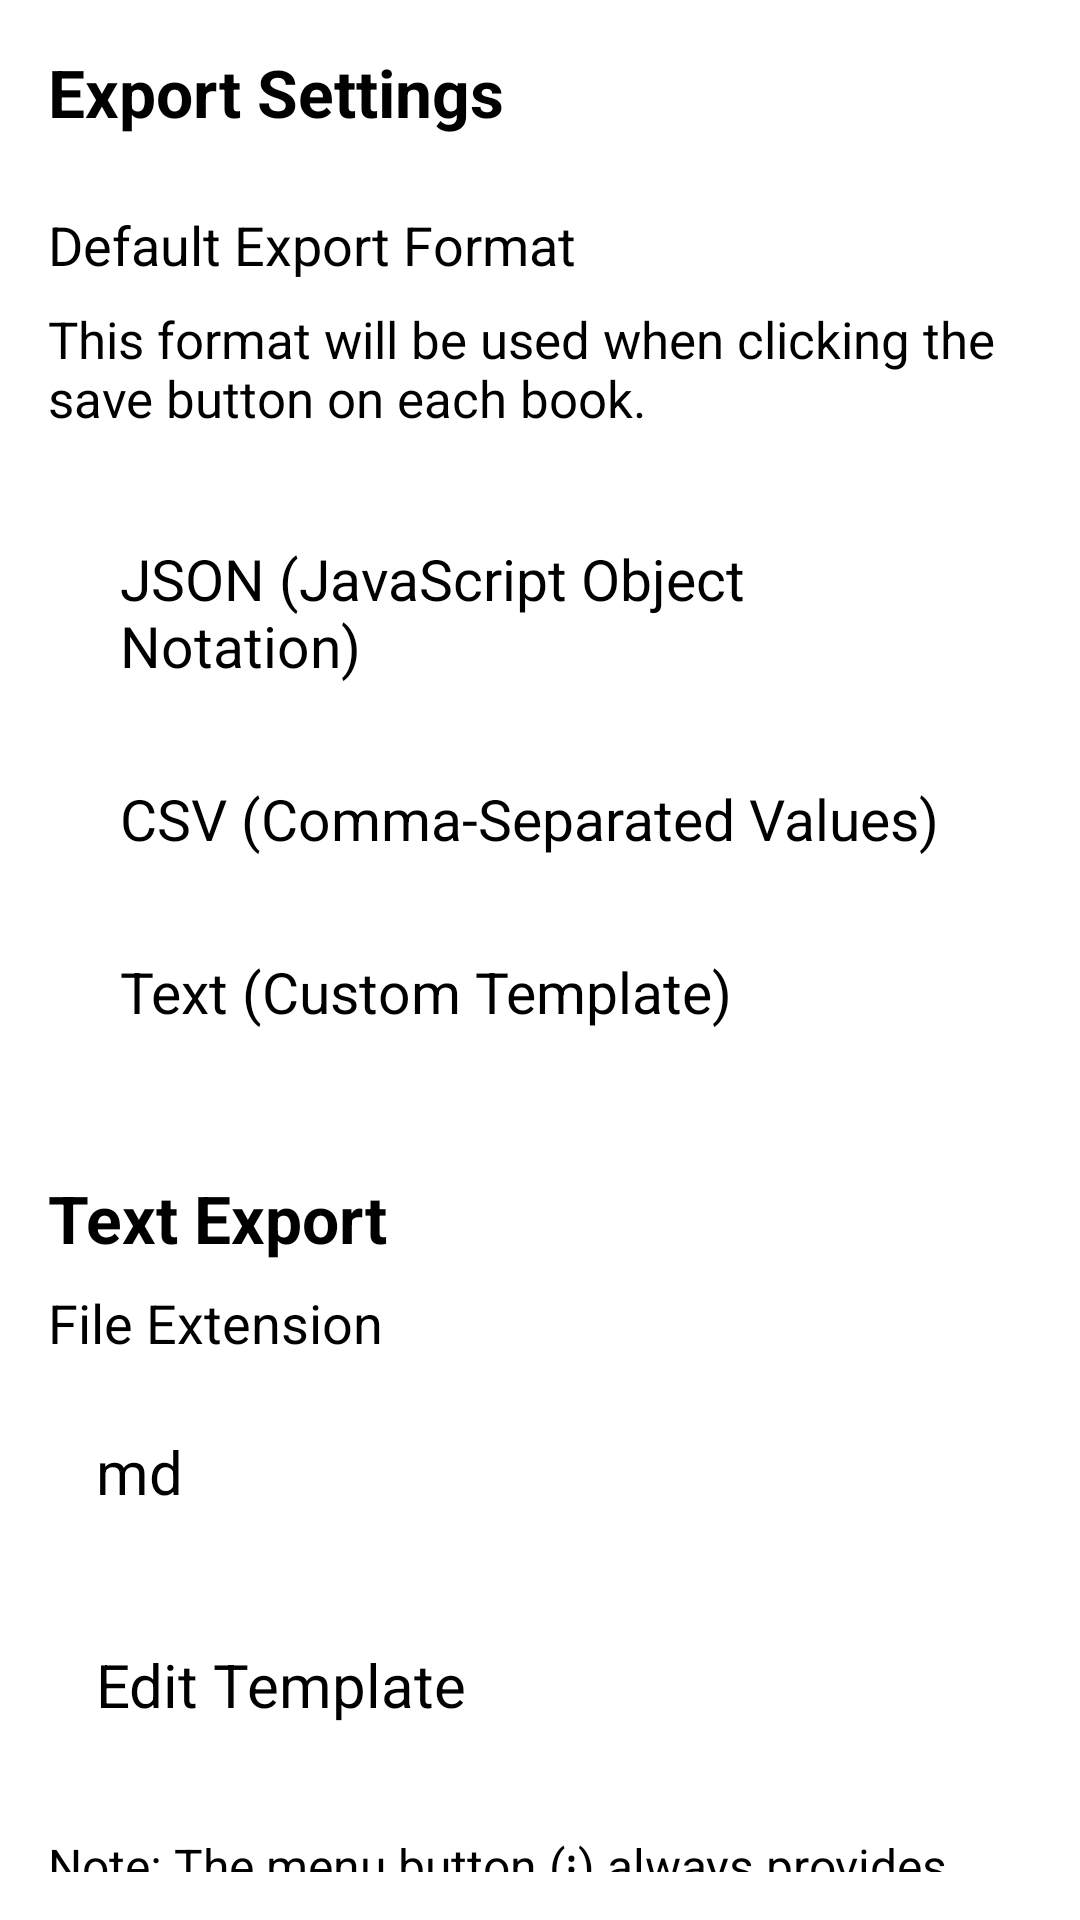

Android layout source for this screen:
<!-- AndroidManifest.xml: activity theme Theme.BooxRichAnnotation.WithActionBar -->
<!-- res/layout/activity_preferences.xml -->
<?xml version="1.0" encoding="utf-8"?>
<LinearLayout xmlns:android="http://schemas.android.com/apk/res/android"
    xmlns:tools="http://schemas.android.com/tools"
    android:layout_width="match_parent"
    android:layout_height="match_parent"
    android:orientation="vertical"
    android:padding="16dp"
    android:background="#FFFFFF">

    <TextView
        android:layout_width="match_parent"
        android:layout_height="wrap_content"
        android:text="Export Settings"
        android:textColor="#000000"
        android:textSize="22sp"
        android:textStyle="bold"
        android:paddingBottom="8dp"
        tools:ignore="HardcodedText" />

    <TextView
        android:layout_width="match_parent"
        android:layout_height="wrap_content"
        android:text="Default Export Format"
        android:textColor="#000000"
        android:textSize="18sp"
        android:paddingTop="16dp"
        android:paddingBottom="8dp"
        tools:ignore="HardcodedText" />

    <TextView
        android:layout_width="match_parent"
        android:layout_height="wrap_content"
        android:text="This format will be used when clicking the save button on each book."
        android:textColor="#000000"
        android:textSize="17sp"
        android:paddingBottom="12dp"
        tools:ignore="HardcodedText" />

    <RadioGroup
        android:id="@+id/format_radio_group"
        android:layout_width="match_parent"
        android:layout_height="wrap_content"
        android:orientation="vertical"
        android:padding="8dp"
        android:background="@drawable/bg_card">

        <RadioButton
            android:id="@+id/radio_json"
            android:layout_width="match_parent"
            android:layout_height="wrap_content"
            android:text="JSON (JavaScript Object Notation)"
            android:textColor="#000000"
            android:textSize="19sp"
            android:padding="16dp"
            tools:ignore="HardcodedText" />

        <RadioButton
            android:id="@+id/radio_csv"
            android:layout_width="match_parent"
            android:layout_height="wrap_content"
            android:text="CSV (Comma-Separated Values)"
            android:textColor="#000000"
            android:textSize="19sp"
            android:padding="16dp"
            tools:ignore="HardcodedText" />

        <RadioButton
            android:id="@+id/radio_text"
            android:layout_width="match_parent"
            android:layout_height="wrap_content"
            android:text="Text (Custom Template)"
            android:textColor="#000000"
            android:textSize="19sp"
            android:padding="16dp"
            tools:ignore="HardcodedText" />

    </RadioGroup>

    
    <TextView
        android:layout_width="match_parent"
        android:layout_height="wrap_content"
        android:text="Text Export"
        android:textColor="#000000"
        android:textSize="22sp"
        android:textStyle="bold"
        android:paddingTop="24dp"
        android:paddingBottom="8dp"
        tools:ignore="HardcodedText" />

    <TextView
        android:layout_width="match_parent"
        android:layout_height="wrap_content"
        android:text="File Extension"
        android:textColor="#000000"
        android:textSize="18sp"
        android:paddingBottom="8dp"
        tools:ignore="HardcodedText" />

    <EditText
        android:id="@+id/text_extension_input"
        android:layout_width="match_parent"
        android:layout_height="wrap_content"
        android:hint="md"
        android:inputType="text"
        android:textColor="#000000"
        android:textColorHint="#000000"
        android:textSize="20sp"
        android:padding="16dp"
        android:background="@drawable/bg_card"
        android:maxLength="10"
        tools:ignore="Autofill,HardcodedText,LabelFor" />

    <Button
        android:id="@+id/btn_edit_template"
        android:layout_width="match_parent"
        android:layout_height="wrap_content"
        android:layout_marginTop="12dp"
        android:text="Edit Template"
        android:textColor="#000000"
        android:textSize="20sp"
        android:background="@drawable/bg_dialog_button"
        android:backgroundTint="@null"
        android:padding="16dp"
        tools:ignore="HardcodedText" />

    <TextView
        android:layout_width="match_parent"
        android:layout_height="wrap_content"
        android:text="Note: The menu button (⋮) always provides access to all export formats."
        android:textColor="#000000"
        android:textSize="16sp"
        android:paddingTop="20dp"
        android:lineSpacingMultiplier="1.2"
        tools:ignore="HardcodedText" />
        android:textColor="#666666"
        android:textSize="13sp"
        android:paddingTop="16dp"
        android:lineSpacingMultiplier="1.2"
        tools:ignore="HardcodedText" />

</LinearLayout>
<!-- resources referenced by this layout -->
<resources>

</resources>
